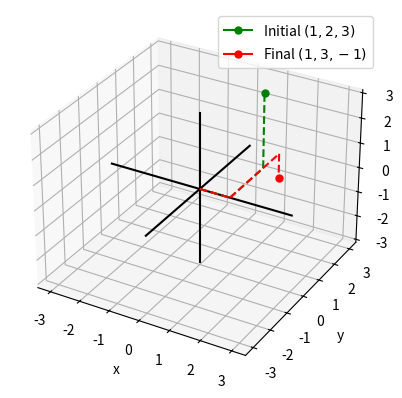

This figure's Python source:
# Symmetry Operations (Crystallography)
import matplotlib.pyplot as plt

initial_coords = [1, 2, 3]    # Initial coordinates of the atom
x, y, z = initial_coords

sym_operation = [x, x+y, y-z]   # Symmetry operation
x2, y2, z2 = sym_operation

fig, ax = plt.subplots(subplot_kw=dict(projection='3d'))
max = max([x, y, z, x2, y2, z2])
ax.plot([-max, max], [0, 0], [0, 0], color='k')
ax.plot([0, 0], [-max, max], [0, 0], color='k')
ax.plot([0, 0], [0, 0], [-max, max], color='k')
ax.plot(x, y, z, marker="o", markersize=5, color='green',
        label='Initial $('+str(x)+','+str(y)+','+str(z)+')$')
ax.plot([0, x], [0, 0], [0, 0], color='green', linestyle='dashed')
ax.plot([x, x], [0, y], [0, 0], color='green', linestyle='dashed')
ax.plot([x, x], [y, y], [0, z], color='green', linestyle='dashed')
ax.plot(x2, y2, z2, marker="o",
        markersize=5, color='red', label='Final $('+str(x2)+','+str(y2)+','+str(z2)+')$')
ax.plot([0, x2], [0, 0], [0, 0], color='red', linestyle='dashed')
ax.plot([x2, x2], [0, y2], [0, 0], color='red', linestyle='dashed')
ax.plot([x2, x2], [y2, y2], [0, z2], color='red', linestyle='dashed')

ax.set_xlabel('x')
ax.set_ylabel('y')
ax.set_zlabel('z')
ax.legend()

plt.show()
